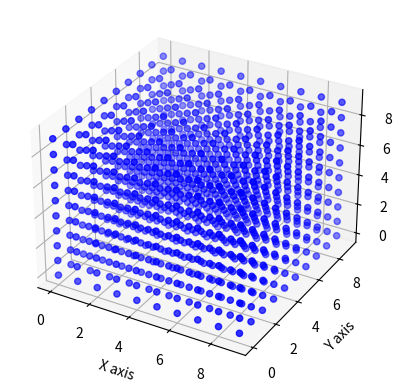

Here is the Python script that generated this plot:
from mpl_toolkits.mplot3d import Axes3D
import numpy as np
import matplotlib.pyplot as plt
class BaseParcel:
    def __init__(self, position):
        self.position = position
        

class PrecipitationParcel(BaseParcel):
    def __init__(self, position,  qe):
        super().__init__(position)
        self.qe = qe

class DynamicParcel(BaseParcel):
    def __init__(self, position,  ql):
        super().__init__(position)
        self.velocity = ql

class EulerianGrid:
    def __init__(self, grid_size):
                self.grid_size = grid_size
                self.grid = self.initialize_grid()

    def initialize_grid(self):
                return [[[None for _ in range(self.grid_size)] for _ in range(self.grid_size)] for _ in range(self.grid_size)]

    def plot_grid(self):
                

                fig = plt.figure()
                ax = fig.add_subplot(111, projection='3d')

                x, y, z = np.indices((self.grid_size, self.grid_size, self.grid_size))

                ax.scatter(x, y, z, c='b', marker='o')

                ax.set_xlabel('X axis')
                ax.set_ylabel('Y axis')
                ax.set_zlabel('Z axis')
                plt.show()
                
grid = EulerianGrid(grid_size=10)  # Specify the grid size
grid.plot_grid()